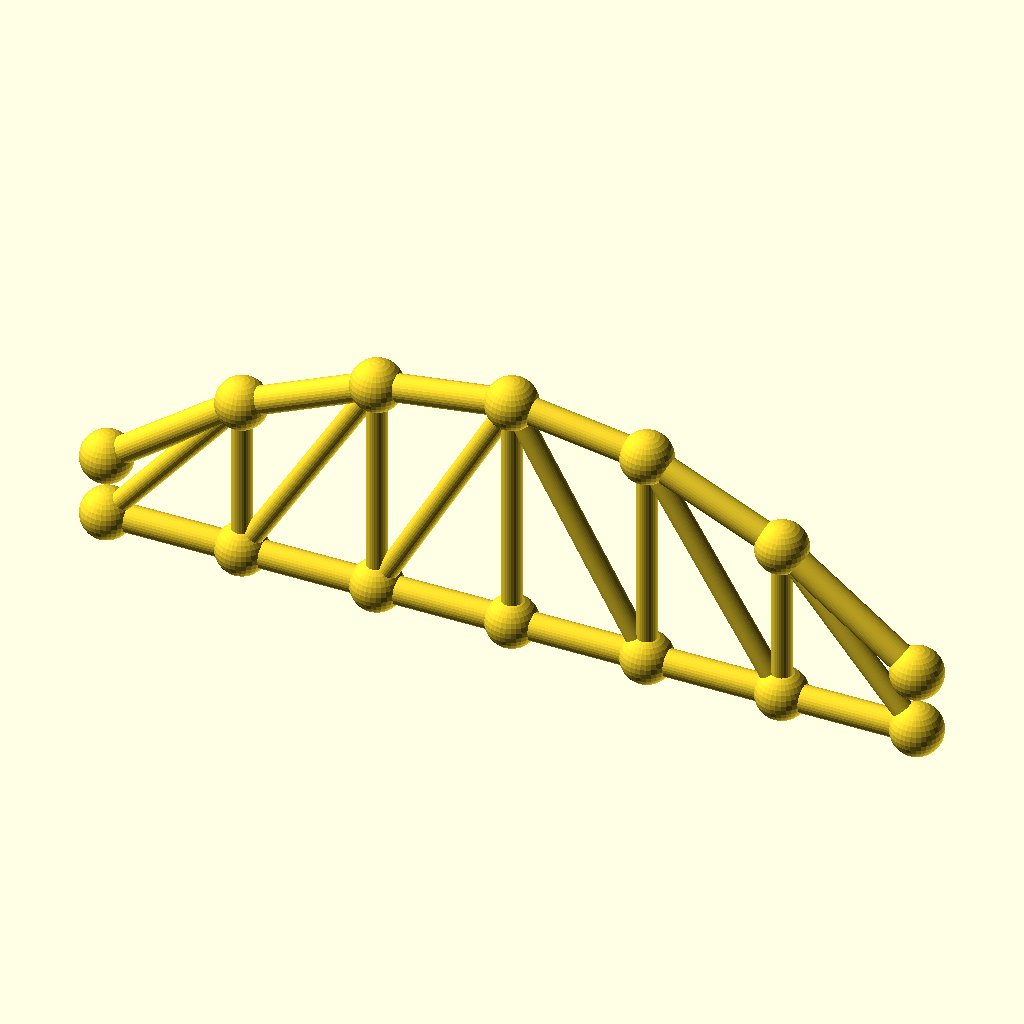
Cell 1: rendered with the file's own defaults.
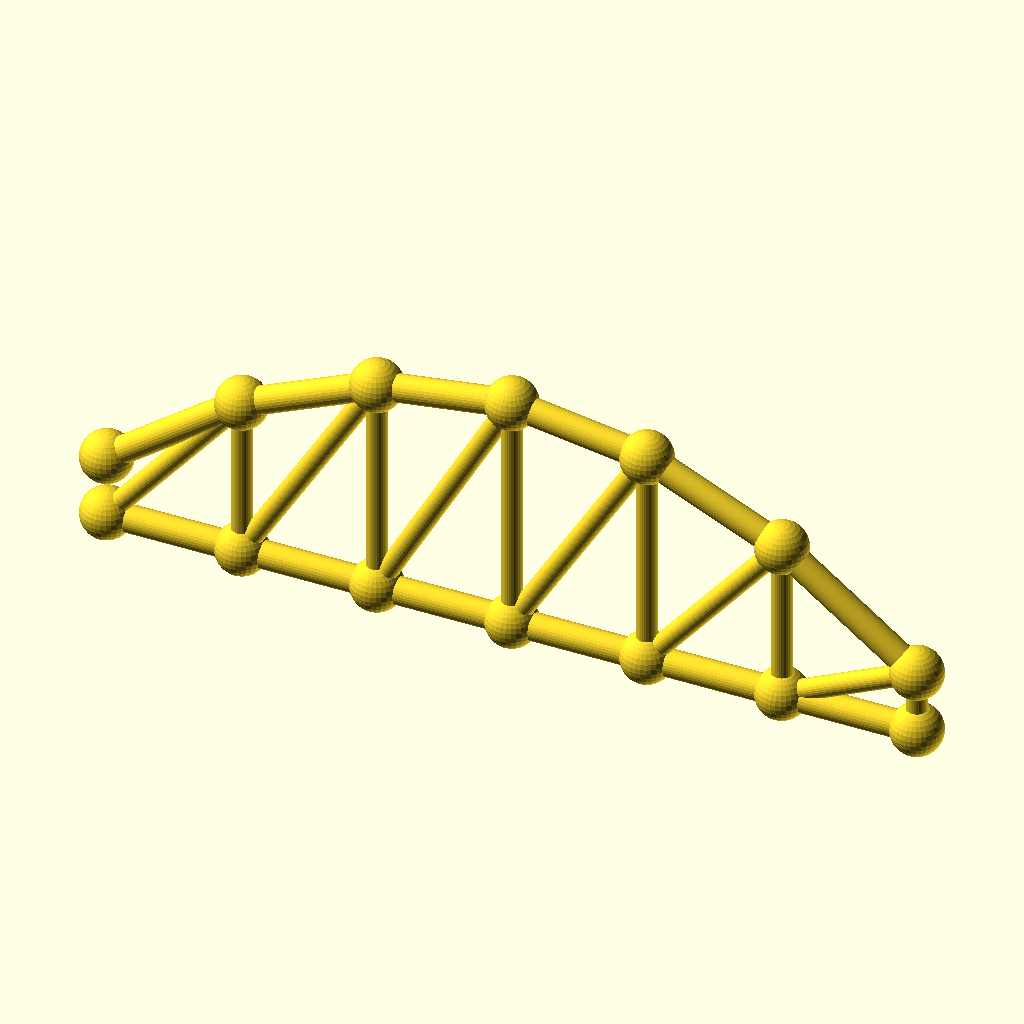
Cell 2: the same model with panels = 12.
The same orthographic view direction (rotation 55°, 0°, 25°; colour scheme Cornfield) for every cell, with the view re-fitted per cell, so scale and position can differ between cells.
Source of the model, optional_data/data/gen3/archtrusses/part_0070.scad:
$fn = 32;

// ----------------------------------------------------------------------
// Arched truss: span 156 mm, rise 34.32 mm, 6 panels
// ----------------------------------------------------------------------

// --- parameters (mm) ---
panels = 6;               // number of panels
panel_p = 26;             // panel length, X
span = 156;               // span between the end joints
rise = 34.32;             // top chord rise above the springing
camber = 12.01;           // top chord height above the bottom chord at the ends
chord_r = 2.6;            // chord member radius
diag_r = 2;               // diagonal radius
joint_r = 4.92;           // joint ball radius

module member(a, b, r) {
  /* rod: cylinder from joint a to joint b */
  d = b - a;
  length = norm(d);
  translate(a) rotate([0, acos(d[2] / length), atan2(d[1], d[0])])
    cylinder(h = length, r = r);
}

module joint(p, r) {
  /* ball at the joint centre */
  translate(p) sphere(r = r);
}

bottom = [[0, 0, 0], [26, 0, 0], [52, 0, 0], [78, 0, 0], [104, 0, 0], [130, 0, 0], [156, 0, 0]];
top = [[0, 0, 12.01], [26, 0, 31.077], [52, 0, 42.517], [78, 0, 46.33], [104, 0, 42.517], [130, 0, 31.077], [156, 0, 12.01]];

for (i = [0 : panels - 1]) member(bottom[i], bottom[i + 1], chord_r);
for (i = [0 : panels - 1]) member(top[i], top[i + 1], chord_r);
/* verticals */
for (i = [1 : panels - 1]) member(bottom[i], top[i], diag_r);
/* diagonals lean toward mid span */
for (i = [0 : panels - 1]) {
  if (i < panels / 2) {
    member(bottom[i], top[i + 1], diag_r);
  } else {
    member(top[i], bottom[i + 1], diag_r);
  }
}
/* joint balls */
for (i = [0 : panels]) joint(bottom[i], joint_r);
for (i = [0 : panels]) joint(top[i], joint_r);
Customizer parameters (derived from the source; name, type, default, range or options):
panels: number, default 6
panel_p: number, default 26
span: number, default 156
rise: number, default 34.32
camber: number, default 12.01
chord_r: number, default 2.6
diag_r: number, default 2
joint_r: number, default 4.92
